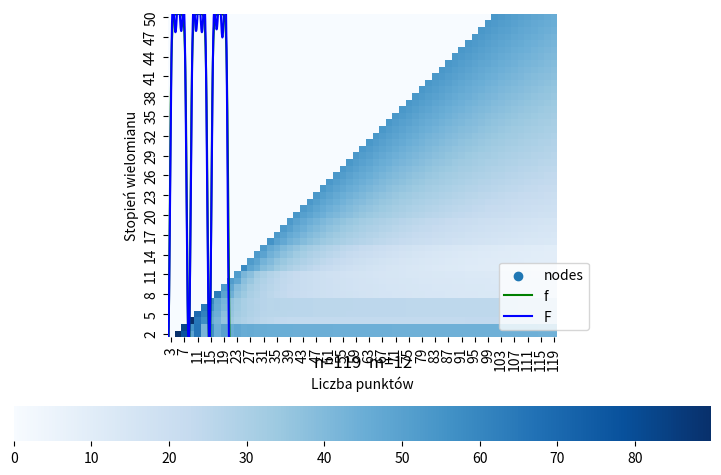

This chart was generated by the following Python code:
import numpy as np
from numpy.linalg import inv
import matplotlib.pyplot as plt
import math
import pandas as pd
from copy import deepcopy
import math
from math import pi, cos, e, sin
import numpy as np
import matplotlib.pyplot as plot
import numpy.linalg

import seaborn as sns
import pandas as pd
import numpy as np
from matplotlib.colors import LogNorm

pd.set_option("display.precision", 3)


def f(samples):
    k = 4
    m = 2
    if not isinstance(samples, float):
        return [e ** (k * cos(m * i)) for i in samples]
    return e ** (k * cos(m * samples))

f = np.vectorize(f)
a = -1 * math.pi
b = 3 * math.pi
x_space = np.arange(a, b + 0.01, 0.01)

def plot(space, *functions, points=None, title=None):
    plt.rcParams['figure.figsize'] = [9, 6]

    if points != None:
        plt.scatter(points[0], points[1], label="nodes")
    for foo, lbl, line in functions:
        plt.plot(space, foo(space), line, label=lbl)

    if title:
        plt.title(title, y=-0.12)

    plt.legend(bbox_to_anchor=(0.85, 0.23), loc='upper left', borderaxespad=0)
    plt.grid()
    plt.show()

def get_norm(y1, y2, mode):
    n = len(y1)
    if mode == 'max':
        return max([abs(y1[i] - y2[i]) for i in range(n)])
    elif mode == 'sse':
        return sum([(y1[i] - y2[i])**2 for i in range(n)])

class TrigonometricApproximation:
    def __init__(self, m, xs, ys, start, end):
        self.__m = m
        self.__n = len(xs)
        self.__xs = xs
        self.__ys = ys
        self.range_start = start
        self.range_end = end
        self.rng_len = end - start
        self.__a = np.zeros(self.__m + 1)
        self.__b = np.zeros(self.__m + 1)
        self.__scale_xs_to_2pi()
        self.__fill_a_b()
        self.__scale_xs_from_2pi()

    def __scale_xs_to_2pi(self):
        for i in range(self.__n):
            self.__xs[i] = self.__scale_to_2pi(self.__xs[i])

    def __scale_xs_from_2pi(self):
        for i in range(self.__n):
            self.__xs[i] = self.__scale_from_2pi(self.__xs[i])

    #     Scales value to a range from -pi to pi
    def __scale_to_2pi(self, x):
        x /= self.rng_len
        x *= 2 * math.pi
        x += -math.pi - (self.range_start / self.rng_len * 2 * math.pi)
        return x

    def __scale_from_2pi(self, x):
        x -= -math.pi - (self.range_start / self.rng_len * 2 * math.pi)
        x /= 2 * math.pi
        x *= self.rng_len
        return x

    def __calc_aj(self, j: int) -> float:
        aj = 0.0
        for i in range(self.__n):
            aj += self.__ys[i] * math.cos(j * self.__xs[i])
        return 2 * aj / self.__n

    def __calc_bj(self, j: int) -> float:
        bj = 0.0
        for i in range(self.__n):
            bj += self.__ys[i] * math.sin(j * self.__xs[i])
        return 2 * bj / self.__n

    def __fill_a_b(self):
        for j in range(self.__m + 1):
            self.__a[j] = 2 * sum(self.__ys[i] * np.cos(j * self.__xs[i]) for i in range(self.__n)) / self.__n
            self.__b[j] = 2 * sum(self.__ys[i] * np.sin(j * self.__xs[i]) for i in range(self.__n)) / self.__n

    def approximate(self, argX):
        x = deepcopy(argX)
        x = self.__scale_to_2pi(x)
        return (self.__a[0] * 0.5) + sum(
            [self.__a[j] * np.cos(j * x) + self.__b[j] * np.sin(j * x) for j in range(1, self.__m + 1)]
        )

# n = 30
# xs = np.linspace(a, b, n)
# ys = f(xs)
# m = 13
#
# ta = TrigonometricApproximation(m, xs, ys, a, b)
# F = ta.approximate
#
# print(get_norm(F(x_space), f(x_space), 'max'))
#
# plot(x_space, [f, "f", "g-"], [F, "F", "b-"], points=[xs, f(xs)], title=f"n={n}  m={m}")

AR = []
R = []
C = []
c_flag = 0


best = -1
for m in range(50, 1, -1): #stopien
    AR.append([])
    R.append(m)
    for n in range(3, 120, 2): # l. punktów
        if c_flag == 0:
            C.append(n)
        if (n <= m*2):
            AR[len(AR) - 1].append(0)
        else:
            xs = np.linspace(a, b, n)
            ys = f(xs)

            ta = TrigonometricApproximation(m, xs, ys, a, b)
            F = ta.approximate

            diff = get_norm(F(x_space), f(x_space), 'max')
            AR[len(AR) - 1].append(diff)
            # plot(x_space, [f, "f", "g-"], [F, "F", "b-"], points=[xs, f(xs)], title=f"n={n}  m={m}")
            if best==-1 or best > diff:
                best = diff
                m1 = m
                n1 = n
            # print(m1, n1)
    c_flag = 1

    # if m==2:
xs = np.linspace(a, b, n1)
ys = f(xs)

ta = TrigonometricApproximation(m1, xs, ys, a, b)
F = ta.approximate
print(get_norm(F(x_space), f(x_space), 'max'))
plot(x_space, [f, "f", "g-"], [F, "F", "b-"], points=[xs, f(xs)], title=f"n={n1}  m={m1}")
# plot(xs, ys)
# plot(xs, ys, 'o', x_space, f(x_space), xs, TrigonometricApproximation(m1, xs, ys, a, b), '-.')
# axis[x][y].plot(nodes, f(nodes), 'o', samples, f(samples), samples, aproxtry(nodes, f(nodes), degree), '-.')



print(AR)
df = pd.DataFrame(AR, R, C)

# Default heatmap
# cmap = sns.cm.rocket_r
hm = sns.heatmap(df, square=True, cmap="Blues", cbar_kws = dict(use_gridspec=False,location="bottom"))
hm.set(xlabel='Liczba punktów', ylabel='Stopień wielomianu')

plot(hm)